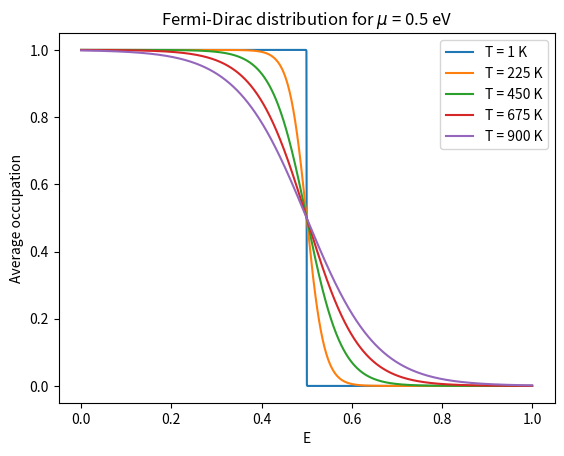

Generate this figure with matplotlib:
"""
Este código representa la función de distribución de Fermi-Dirac a potencial químico fijo para distintas temperaturas

""" 
import numpy as np
import matplotlib.pyplot as plt

##Constantes
kb = 8.617333262e-5 #eV/K
deg = 1 #degeneración del estado
mu = 0.5 #potencial químico (eV)

e = np.linspace(0,2*mu,1000)
# Lista de 5 temperaturas
temperatures = [1, 75*3, 150*3, 225*3, 900]

fig, ax = plt.subplots()
for T in temperatures:
    beta = 1/(kb*T)
    fd = deg/(np.exp(beta*(e-mu))+1)

    ax.plot(e, fd, label='T = {} K'.format(T))

ax.set_xlabel('E')
ax.set_ylabel("Average occupation")
ax.set_title('Fermi-Dirac distribution for $\mu$ = {} eV'.format(mu))
ax.legend()

plt.show()

